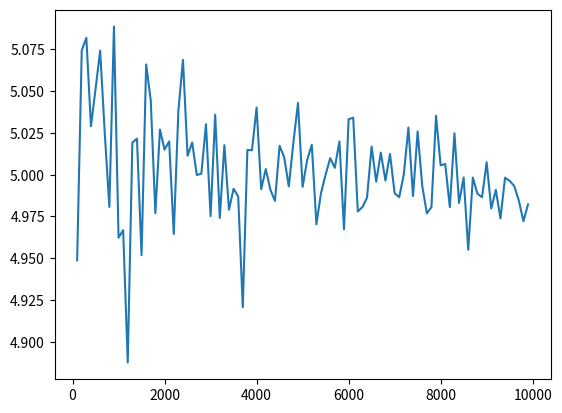

Recreate this plot in Python.
# -*- coding: utf-8 -*-
"""
Created on Wed Jan 30 13:17:49 2019

MCMC Textbook, Example 2.1 (p.44)

[redacted]
"""

import numpy as np
import matplotlib.pyplot as plt

def calc_tau(n, sig2, t0):
    return(((n/sig2) + (1/t0))**-1)
    
def calc_mu(n, xbar, sig2, mu0, t0, t1):
    return(t1 * (((n*xbar)/sig2) + (mu0/t0)))
    
def mu_post(xs, sig2, mu0, t0):
    n = len(xs)
    xbar = np.mean(xs)
    
    t1 = calc_tau(n = n, sig2 = sig2, t0 = t0)
    mu1 = calc_mu(n = n, xbar = xbar, sig2 = sig2, mu0 = mu0, t0 = t0, t1 = t1)
    
    t1 = np.round(t1, 4)
    mu1 = np.round(mu1, 4)
    
    return((mu1, t1))
    

var = 2
mean = 5
n_lst = np.arange(100, 10000, 100)

mu0 = 8
tau0 = 0.5

mus = np.zeros(len(n_lst))
taus = np.zeros(len(n_lst))



counter = 0
for n in n_lst:
    x = np.random.normal(mean, np.sqrt(var), size = n)
    pd = mu_post(xs = x, sig2 = var, mu0 = mu0, t0 = tau0)
    mus[counter] = pd[0]
    taus[counter] = pd[1]
    counter = counter + 1
    print(str(counter) + ". n = " + str(n) + ", mu: " + str(pd[0]) + ", tau2: " + str(pd[1]))
    

plt.plot(n_lst, mus)
plt.show()